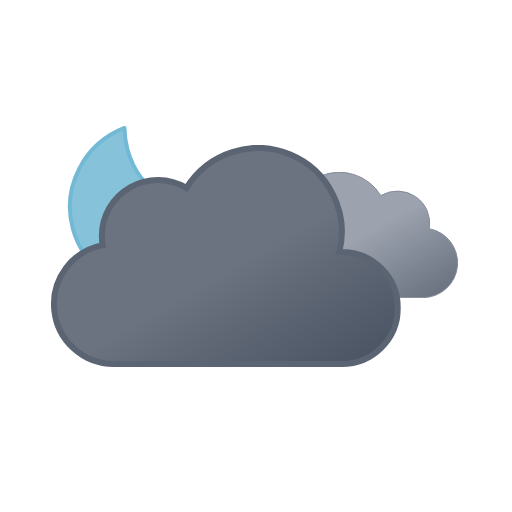
t = 0.00 s
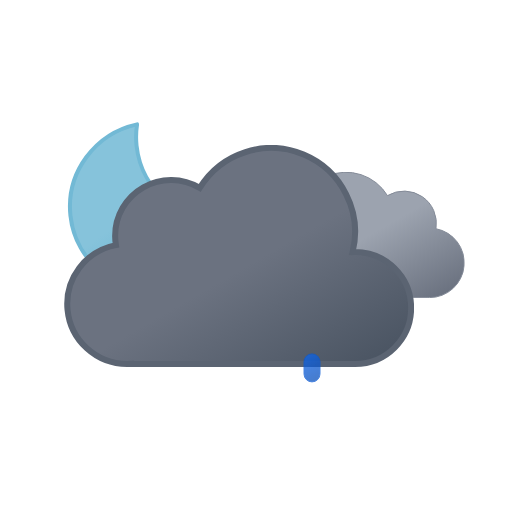
t = 1.11 s
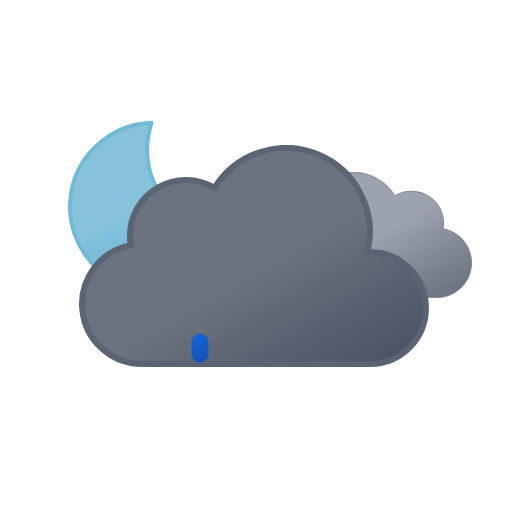
t = 2.34 s
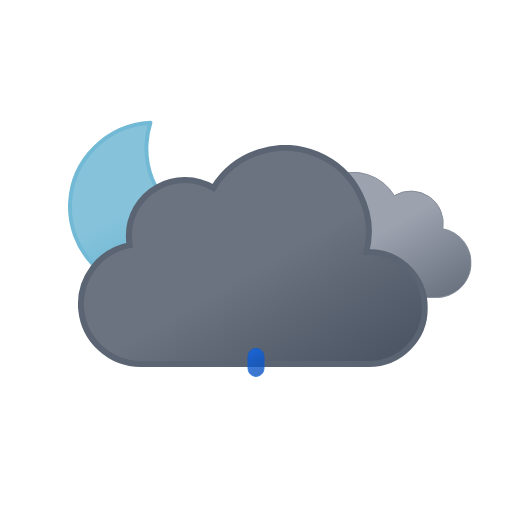
t = 3.75 s
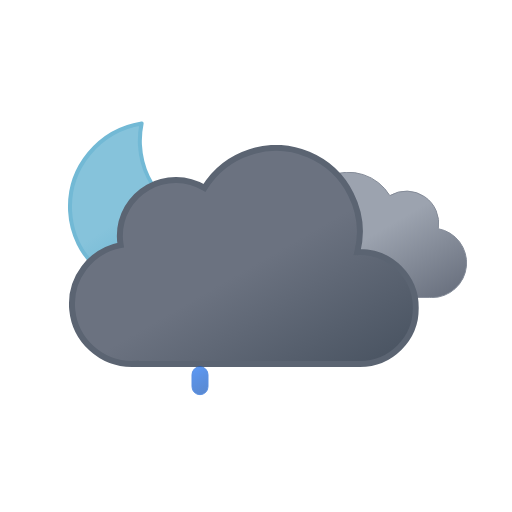
t = 4.50 s
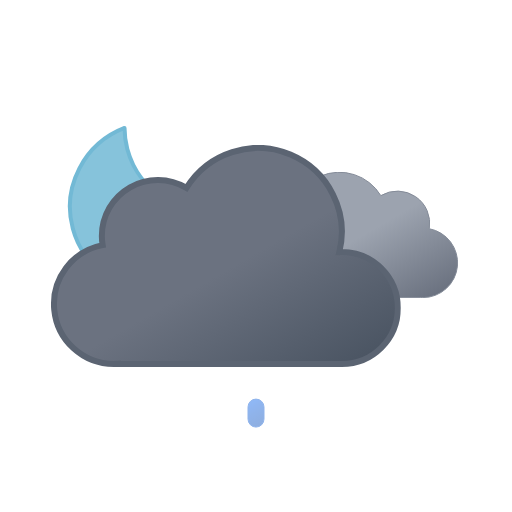
t = 6.00 s

The animated SVG that drew these frames (rendered in a browser with its animation timeline set to each time). Animation: 9 SMIL elements (animate=3,animateTransform=6); one cycle of 6.00 s, repeats indefinitely.

<svg xmlns="http://www.w3.org/2000/svg" xmlns:xlink="http://www.w3.org/1999/xlink" viewBox="0 0 512 512">
    <defs>
        <linearGradient id="a" x1="52.74" y1="9.62" x2="133.36" y2="149.27" gradientUnits="userSpaceOnUse">
            <stop offset="0" stop-color="#9ca3af"/>
            <stop offset="0.45" stop-color="#9ca3af"/>
            <stop offset="1" stop-color="#6b7280"/>
        </linearGradient>
        <linearGradient id="b" x1="99.45" y1="30.68" x2="232.64" y2="261.37" gradientUnits="userSpaceOnUse">
            <stop offset="0" stop-color="#6b7280"/>
            <stop offset="0.45" stop-color="#6b7280"/>
            <stop offset="1" stop-color="#4b5563"/>
        </linearGradient>
        <linearGradient id="c" x1="34.67" y1="18.56" x2="119.21" y2="164.99" gradientUnits="userSpaceOnUse">
            <stop offset="0" stop-color="#86c3db"/>
            <stop offset="0.45" stop-color="#86c3db"/>
            <stop offset="1" stop-color="#5eafcf"/>
        </linearGradient>
        <linearGradient id="d" x1="1185.75" y1="899.53" x2="1195.21" y2="924.17" gradientTransform="translate(-1118.47 -352.39) rotate(-9)" gradientUnits="userSpaceOnUse">
            <stop offset="0" stop-color="#0b65ed"/>
            <stop offset="0.45" stop-color="#0a5ad4"/>
            <stop offset="1" stop-color="#0950bc"/>
        </linearGradient>
        <linearGradient id="e" x1="1241.06" y1="908.29" x2="1250.52" y2="932.93" xlink:href="#d"/>
        <linearGradient id="f" x1="1296.37" y1="917.05" x2="1305.83" y2="941.69" xlink:href="#d"/>
        <symbol id="h" viewBox="0 0 172 172" overflow="visible">
            <!-- moon -->
            <path d="M160.62,107.4c-47.17,0-85.41-37.73-85.41-84.26A83.31,83.31,0,0,1,78,2C35.27,6.61,2,42.33,2,85.73,2,132.27,40.24,170,87.41,170A85.16,85.16,0,0,0,170,106.87,88,88,0,0,1,160.62,107.4Z" stroke="#72b9d5" stroke-linecap="round" stroke-linejoin="round" stroke-width="4" fill="url(#c)">
                <animateTransform
                    attributeName="transform"
                    additive="sum"
                    type="rotate"
                    values="-15 86 86; 9 86 86; -15 86 86"
                    dur="6s"
                    repeatCount="indefinite"/>
            </path>
        </symbol>
        <symbol id="j" viewBox="0 0 200.26 126.12">
            <path d="M.5,93.18a32.44,32.44,0,0,0,32.44,32.44H162.69v-.12c.77,0,1.53.12,2.31.12a34.75,34.75,0,0,0,6.49-68.89A32.38,32.38,0,0,0,123,23.62,48.58,48.58,0,0,0,34.4,60.81c-.49,0-1-.07-1.46-.07A32.44,32.44,0,0,0,.5,93.18Z" stroke="#848b98" stroke-miterlimit="10" fill="url(#a)"/>
        </symbol>
        <symbol id="k" viewBox="0 0 350 222">
            <path d="M291,107c-.85,0-1.68.09-2.53.13A83.9,83.9,0,0,0,135.6,42.92,55.91,55.91,0,0,0,51,91a56.56,56.56,0,0,0,.8,9.08A60,60,0,0,0,63,219c1.35,0,2.67-.11,4-.2v.2H291a56,56,0,0,0,0-112Z" stroke="#5b6472" stroke-miterlimit="10" stroke-width="6" fill="url(#b)"/>
        </symbol>
        <symbol id="i" viewBox="0 0 398 222" overflow="visible">
            <!-- dark-cloud -->
            <use width="200.26" height="126.12" transform="translate(198 27)" xlink:href="#j">
                <animateTransform
                    attributeName="transform"
                    additive="sum"
                    type="translate"
                    values="-9 0; 9 0; -9 0"
                    dur="6s"
                    repeatCount="indefinite"/>
            </use>

            <!-- black-cloud -->
            <use width="350" height="222" xlink:href="#k">
                <animateTransform
                    attributeName="transform"
                    additive="sum"
                    type="translate"
                    values="-18 0; 18 0; -18 0"
                    dur="6s"
                    repeatCount="indefinite"/>
            </use>
        </symbol>
        <symbol id="g" viewBox="0 0 398.84 246" overflow="visible">
            <use width="172" height="172" xlink:href="#h"/>
            <use width="398" height="222" transform="translate(0.84 24)" xlink:href="#i"/>
        </symbol>
    </defs>
    <use width="398.84" height="246" transform="translate(68 121)" xlink:href="#g"/>

    <!-- raindrop-1 -->
    <path d="M200,376a8,8,0,0,1-8-8V356a8,8,0,0,1,16,0v12A8,8,0,0,1,200,376Z" stroke="#0a5ad4" stroke-miterlimit="10" fill="url(#d)" opacity="0">
        <animateTransform
            id="x1"
            attributeName="transform"
            additive="sum"
            type="translate"
            values="0 -32; 0 -32; 0 120;"
            begin="0s; x1.end+1s"
            dur="1s"
            keyTimes="0; .25; 1"/>

        <animate
            id="y1"
            attributeName="opacity"
            values="0; 1; 0"
            begin="0s; y1.end+1s"
            dur="1s"
            keyTimes="0; .25; 1"/>
    </path>

    <!-- raindrop-2 -->
    <path d="M256,376a8,8,0,0,1-8-8V356a8,8,0,0,1,16,0v12A8,8,0,0,1,256,376Z" stroke="#0a5ad4" stroke-miterlimit="10" fill="url(#e)" opacity="0">
        <animateTransform
            id="x2"
            attributeName="transform"
            additive="sum"
            type="translate"
            values="0 -32; 0 -32; 0 120;"
            begin="1.34s; x2.end+1s"
            dur="1s"
            keyTimes="0; .25; 1"/>

        <animate
            id="y2"
            attributeName="opacity"
            values="0; 1; 0"
            begin="1.34s; y2.end+1s"
            dur="1s"
            keyTimes="0; .25; 1"/>
    </path>

    <!-- raindrop-3 -->
    <path d="M312,376a8,8,0,0,1-8-8V356a8,8,0,0,1,16,0v12A8,8,0,0,1,312,376Z" stroke="#0a5ad4" stroke-miterlimit="10" fill="url(#f)" opacity="0">
        <animateTransform
            id="x3"
            attributeName="transform"
            additive="sum"
            type="translate"
            values="0 -32; 0 -32; 0 120;"
            begin=".67s; x3.end+1s"
            dur="1s"
            keyTimes="0; .25; 1"/>

        <animate
            id="y3"
            attributeName="opacity"
            values="0; 1; 0"
            begin=".67s; y3.end+1s"
            dur="1s"
            keyTimes="0; .25; 1"/>
    </path>
</svg>
